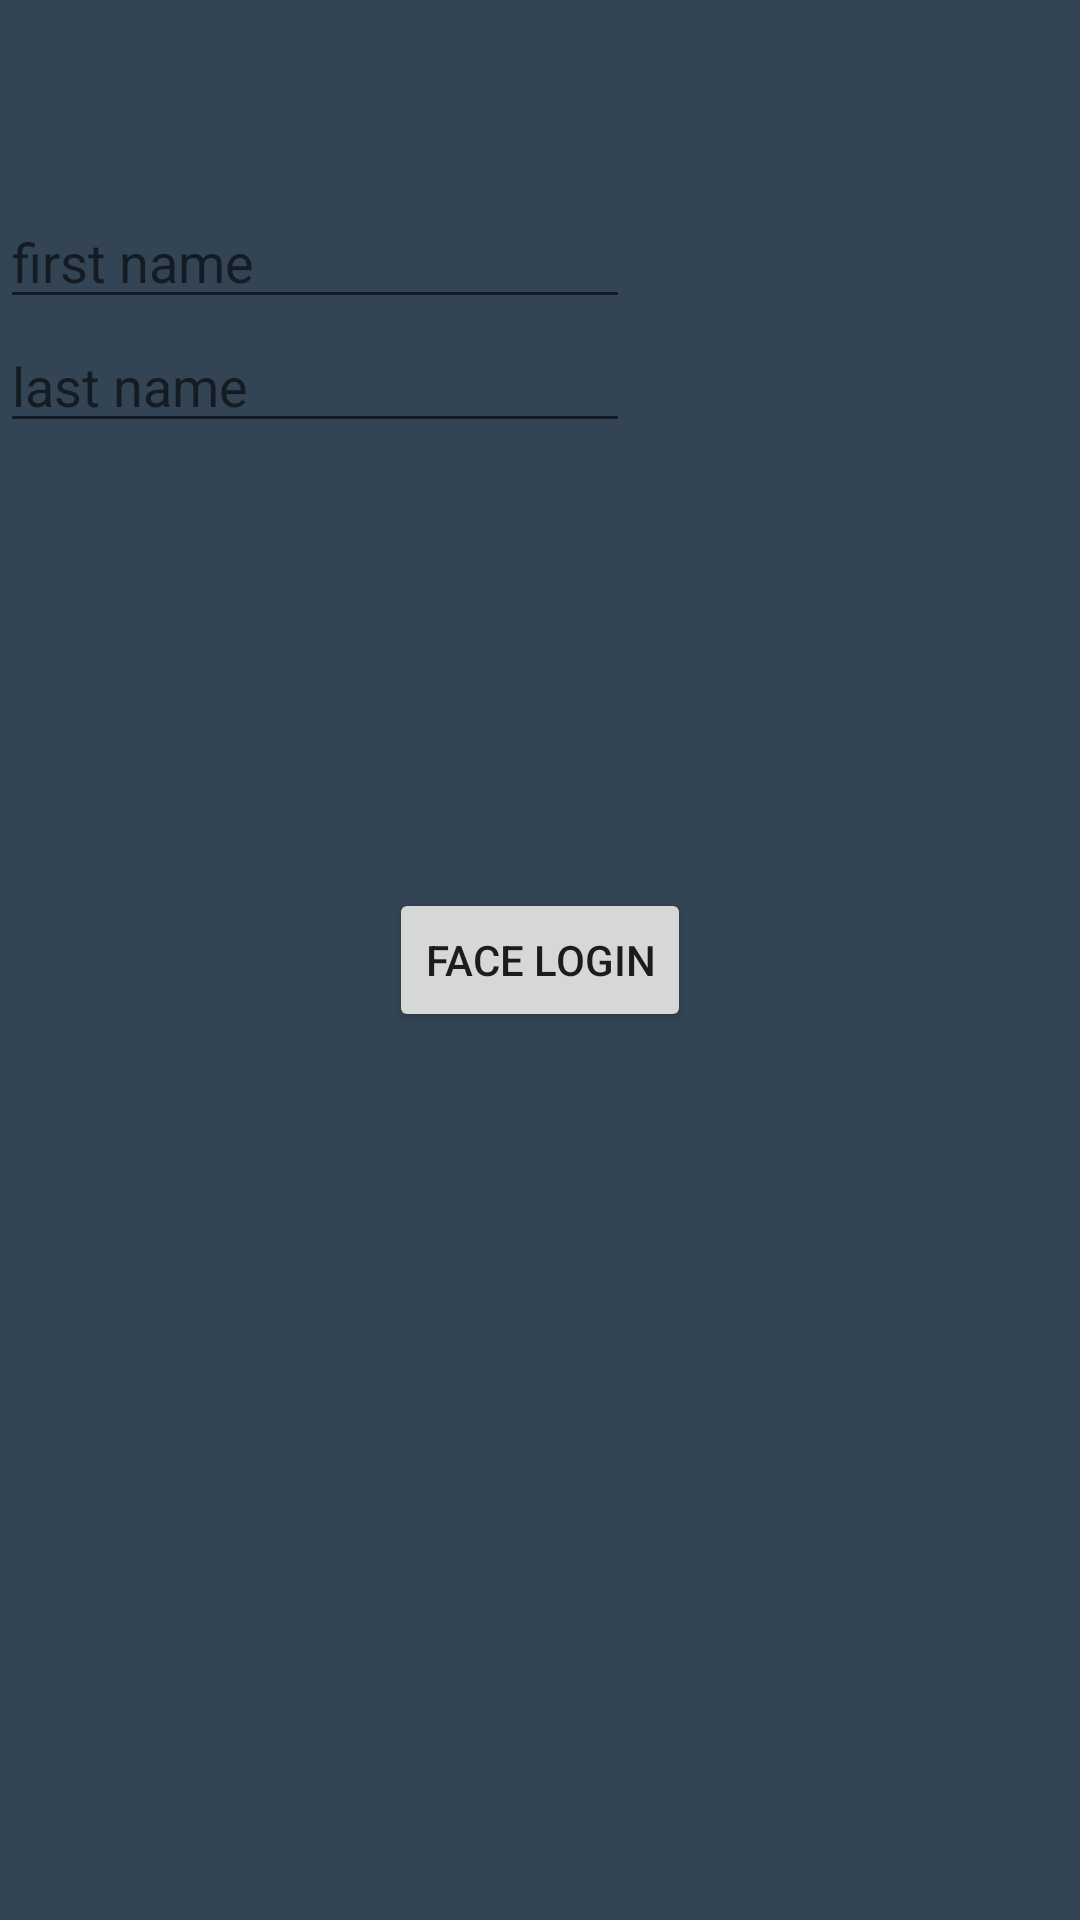

This screen was rendered from an Android layout file. Write that file and the resources it references.
<!-- AndroidManifest.xml: application theme Theme.AppCompat.Light.NoActionBar -->
<!-- res/layout/activity_face_login.xml -->
<?xml version="1.0" encoding="utf-8"?>
<RelativeLayout xmlns:android="http://schemas.android.com/apk/res/android"
    android:layout_width="match_parent"
    android:layout_height="match_parent"
    xmlns:tools="http://schemas.android.com/tools"
    tools:context="edu.temple.crystalcube11.CrystalMainActivity"
    android:background="@color/colorPrimaryDark">

    <Button
        android:text="Face Login"
        android:layout_width="wrap_content"
        android:layout_height="wrap_content"
        android:id="@+id/face_camera_btn"
        android:layout_centerVertical="true"
        android:layout_centerHorizontal="true" />

    <EditText
        android:layout_width="wrap_content"
        android:layout_height="wrap_content"
        android:inputType="textPersonName"
        android:ems="10"
        android:id="@+id/firstname_edit_text"
        android:textColor="@android:color/white"
        android:hint="first name"
        android:layout_alignParentTop="true"
        android:layout_alignParentStart="true"
        android:layout_marginTop="65dp"
        android:layout_alignEnd="@+id/lastname_edit_text" />

    <EditText
        android:layout_width="wrap_content"
        android:layout_height="wrap_content"
        android:inputType="textPersonName"
        android:ems="10"
        android:id="@+id/lastname_edit_text"
        android:textColor="@android:color/white"
        android:hint="last name"
        android:layout_below="@+id/firstname_edit_text"
        android:layout_alignParentStart="true" />


</RelativeLayout>
<!-- resources referenced by this layout -->
<resources>
  <color name="colorPrimaryDark">#334455</color>
</resources>
